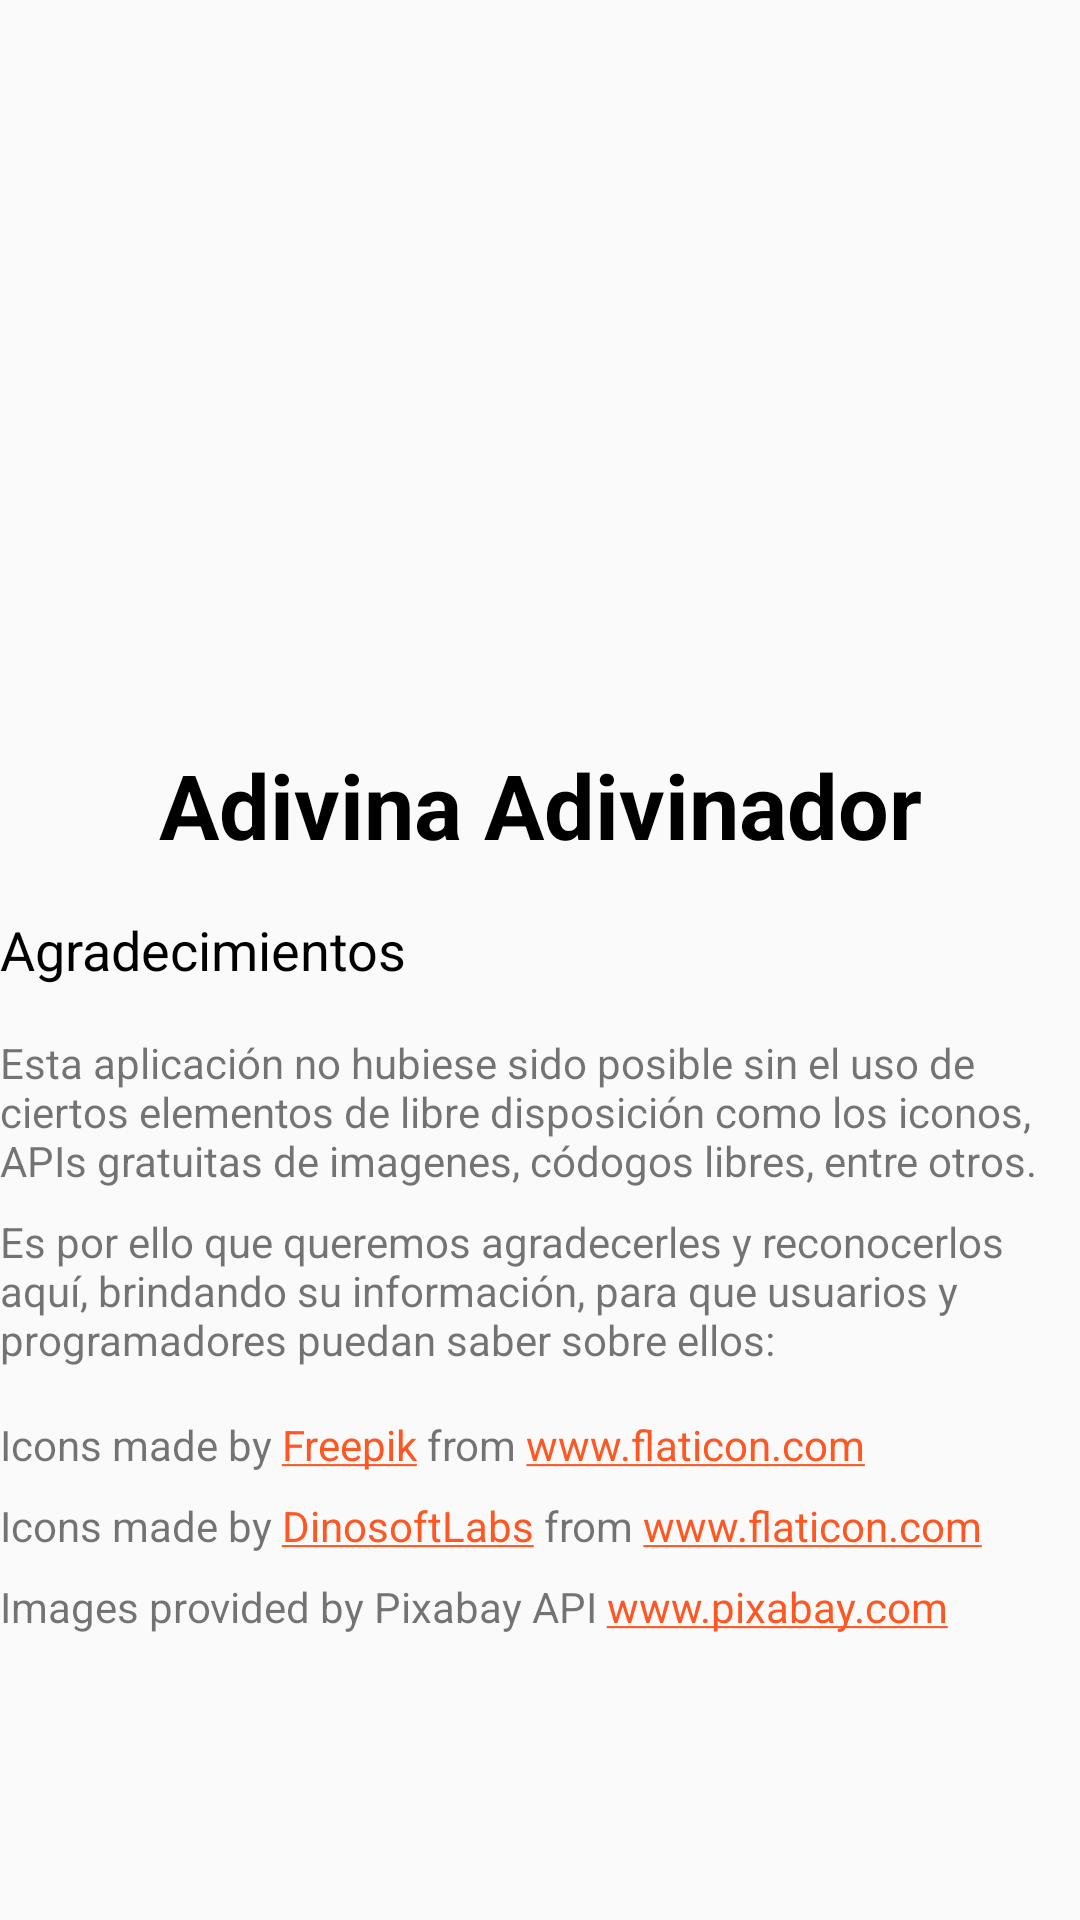

Layout XML and referenced resources for this Android screen:
<!-- AndroidManifest.xml: application theme AppTheme -->
<!-- res/layout/fragment_about.xml -->
<?xml version="1.0" encoding="utf-8"?>
<layout xmlns:android="http://schemas.android.com/apk/res/android"
    xmlns:app="http://schemas.android.com/apk/res-auto"
    xmlns:tools="http://schemas.android.com/tools"
    >

    <androidx.core.widget.NestedScrollView
        android:layout_width="match_parent"
        android:layout_height="match_parent"
        android:layout_marginLeft="10dp"
        android:layout_marginRight="10dp"
        >

        <androidx.constraintlayout.widget.ConstraintLayout
            android:id="@+id/about_fragment"
            android:layout_width="match_parent"
            android:layout_height="match_parent"
            tools:context=".screens.about.AboutFragment"
            android:paddingBottom="15dp"
            >

            <ImageView
                android:id="@+id/logo"
                android:layout_width="200dp"
                android:layout_height="200dp"
                android:layout_marginTop="24dp"
                android:src="@drawable/confused"
                app:layout_constraintEnd_toEndOf="parent"
                app:layout_constraintStart_toStartOf="parent"
                app:layout_constraintTop_toTopOf="parent" />

            <TextView
                android:id="@+id/title_app"
                android:layout_width="wrap_content"
                android:layout_height="wrap_content"
                android:layout_marginTop="24dp"
                android:text="@string/app_name"
                android:textColor="#000000"
                android:textSize="30sp"
                android:textStyle="bold"
                app:layout_constraintEnd_toEndOf="parent"
                app:layout_constraintStart_toStartOf="parent"
                app:layout_constraintTop_toBottomOf="@+id/logo" />

            <TextView
                android:id="@+id/subtitle"
                android:layout_width="wrap_content"
                android:layout_height="wrap_content"
                android:layout_marginTop="16dp"
                android:text="@string/title_attribution"
                android:textColor="#000000"
                android:textSize="18sp"
                app:layout_constraintStart_toStartOf="parent"
                app:layout_constraintTop_toBottomOf="@+id/title_app" />

            <TextView
                android:id="@+id/description_one"
                android:layout_width="wrap_content"
                android:layout_height="wrap_content"
                android:layout_marginTop="16dp"
                android:text="@string/desc_attribution"
                app:layout_constraintEnd_toEndOf="parent"
                app:layout_constraintStart_toStartOf="parent"
                app:layout_constraintTop_toBottomOf="@+id/subtitle" />

            <TextView
                android:id="@+id/description_two"
                android:layout_width="wrap_content"
                android:layout_height="wrap_content"
                android:layout_marginTop="8dp"
                android:text="@string/desc_2_attribution"
                app:layout_constraintEnd_toEndOf="parent"
                app:layout_constraintStart_toStartOf="parent"
                app:layout_constraintTop_toBottomOf="@+id/description_one" />

            <TextView
                android:id="@+id/thanks_freepik"
                android:layout_width="wrap_content"
                android:layout_height="wrap_content"
                android:layout_marginTop="16dp"
                android:text="@string/flaticon_attribution_freepik"
                app:layout_constraintStart_toStartOf="parent"
                app:layout_constraintTop_toBottomOf="@+id/description_two" />

            <TextView
                android:id="@+id/thanks_dino"
                android:layout_width="wrap_content"
                android:layout_height="wrap_content"
                android:layout_marginTop="8dp"
                android:text="@string/flaticon_attribution_dinosoftlabs"
                app:layout_constraintStart_toStartOf="parent"
                app:layout_constraintTop_toBottomOf="@+id/thanks_freepik" />

            <TextView
                android:id="@+id/thanks_pixabay"
                android:layout_width="wrap_content"
                android:layout_height="wrap_content"
                android:layout_marginTop="8dp"
                android:text="@string/pixabayn_attributiont"
                app:layout_constraintStart_toStartOf="parent"
                app:layout_constraintTop_toBottomOf="@+id/thanks_dino" />
        </androidx.constraintlayout.widget.ConstraintLayout>
    </androidx.core.widget.NestedScrollView>

</layout>
<!-- resources referenced by this layout -->
<resources>
  <!-- drawable confused: png bitmap (mipmap-hdpi, 30846 bytes) -->
  <string name="app_name">Adivina Adivinador</string>
  <string name="desc_2_attribution">Es por ello que queremos agradecerles y reconocerlos aquí, brindando su información, para que usuarios y programadores puedan saber sobre ellos:</string>
  <string name="desc_attribution">Esta aplicación no hubiese sido posible sin el uso de ciertos elementos de libre disposición como los iconos, APIs gratuitas de imagenes, códogos libres, entre otros.</string>
  <string name="flaticon_attribution_dinosoftlabs"><div>Icons made by <a href="https://www.flaticon.com/authors/dinosoftlabs" title="DinosoftLabs">DinosoftLabs</a> from <a href="https://www.flaticon.com/" title="Flaticon">www.flaticon.com</a></div></string>
  <string name="flaticon_attribution_freepik"><div>Icons made by <a href="https://www.flaticon.com/authors/freepik" title="Freepik">Freepik</a> from <a href="https://www.flaticon.com/" title="Flaticon">www.flaticon.com</a></div></string>
  <string name="pixabayn_attributiont">Images provided by Pixabay API <a href="https://pixabay.com/">www.pixabay.com</a></string>
  <string name="title_attribution">Agradecimientos</string>
  <style name="AppTheme" parent="Theme.AppCompat.DayNight.DarkActionBar">
          
          <item name="colorPrimary">@color/primaryColor</item>
          <item name="colorPrimaryDark">@color/primaryDarkColor</item>
          <item name="colorPrimaryVariant">@color/primaryLightColor</item>
          <item name="colorOnPrimary">@color/primaryTextColor</item>
          <item name="colorSecondary">@color/secondaryColor</item>
          <item name="colorSecondaryVariant">@color/secondaryDarkColor</item>
          <item name="colorOnSecondary">@color/secondaryTextColor</item>
          <item name="colorAccent">@color/secondaryColor</item>
      </style>
  <color name="primaryColor">#6ab343</color>
  <color name="primaryDarkColor">#388310</color>
  <color name="primaryLightColor">#9ce672</color>
  <color name="primaryTextColor">#000000</color>
  <color name="secondaryColor">#ff5722</color>
  <color name="secondaryDarkColor">#c41c00</color>
  <color name="secondaryTextColor">#FFFFFF</color>
</resources>
